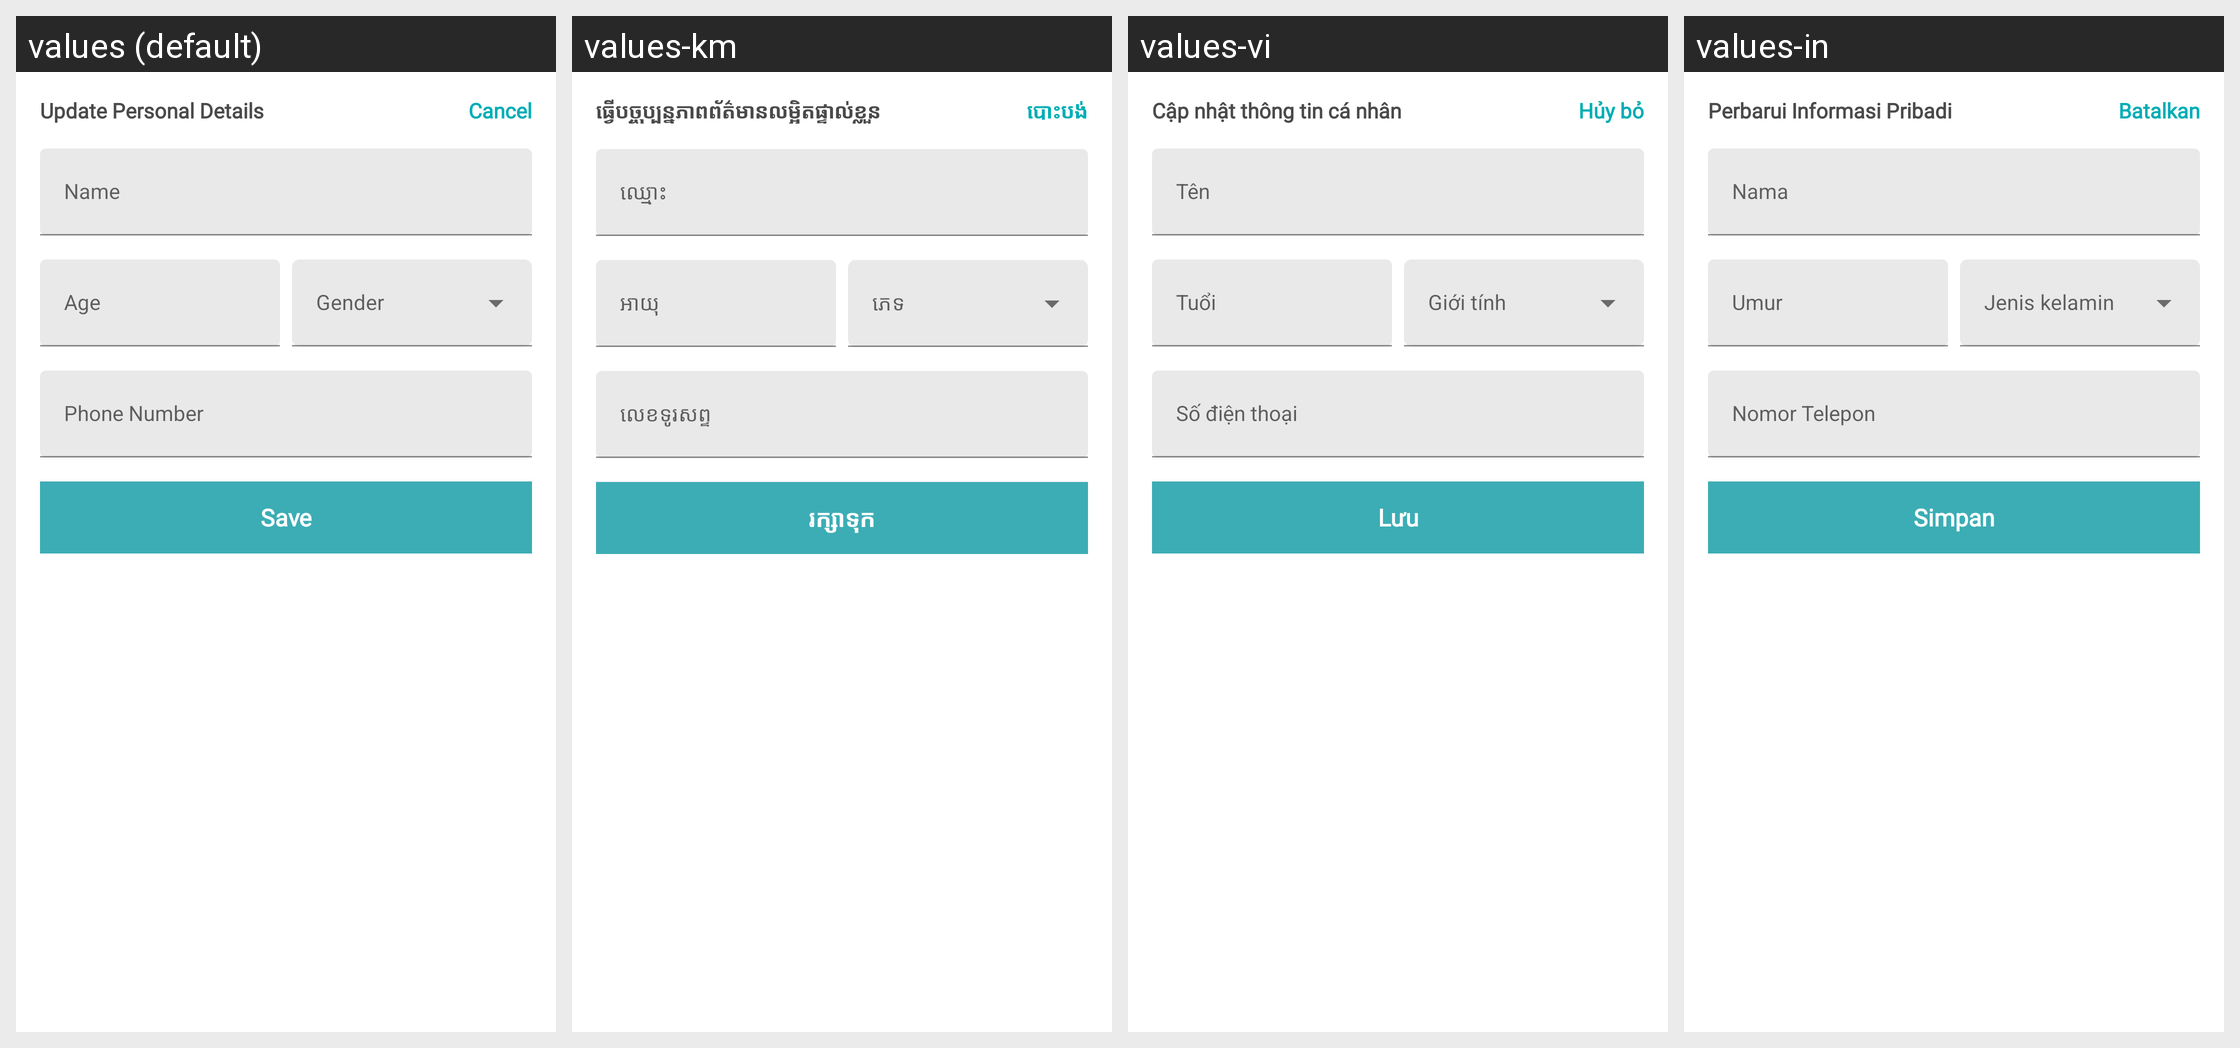

The same Android screen rendered under several of its app's locales, left to right. List the strings drawn on it with the default value and each locale's translation.
Android screen res/layout/dialog_update_single_passenger_details.xml rendered under 4 locales, left to right: values (default), values-km, values-vi, values-in. Device: Nexus 5 (rendered at 1080×1920; each locale shown at half size, 540×960, under a caption strip naming it); theme AppTheme.
Other locales in the repository, not shown: values-es.
Strings drawn on this screen, with the default value and each locale's value (text and hints the layout hard-codes, and strings that could not be matched under every locale, appear in the picture but are not listed):

update_personal_details
  values: Update Personal Details
  values-km: ធ្វើបច្ចុប្បន្នភាពព័ត៌មានលម្អិតផ្ទាល់ខ្លួន
  values-vi: Cập nhật thông tin cá nhân
  values-in: Perbarui Informasi Pribadi

cancel
  values: Cancel
  values-km: បោះបង់
  values-vi: Hủy bỏ
  values-in: Batalkan

name
  values: Name
  values-km: ឈ្មោះ
  values-vi: Tên
  values-in: Nama

age
  values: Age
  values-km: អាយុ
  values-vi: Tuổi
  values-in: Umur

phone_number
  values: Phone Number
  values-km: លេខទូរសព្ទ
  values-vi: Số điện thoại
  values-in: Nomor Telepon

save
  values: Save
  values-km: រក្សាទុក
  values-vi: Lưu
  values-in: Simpan
